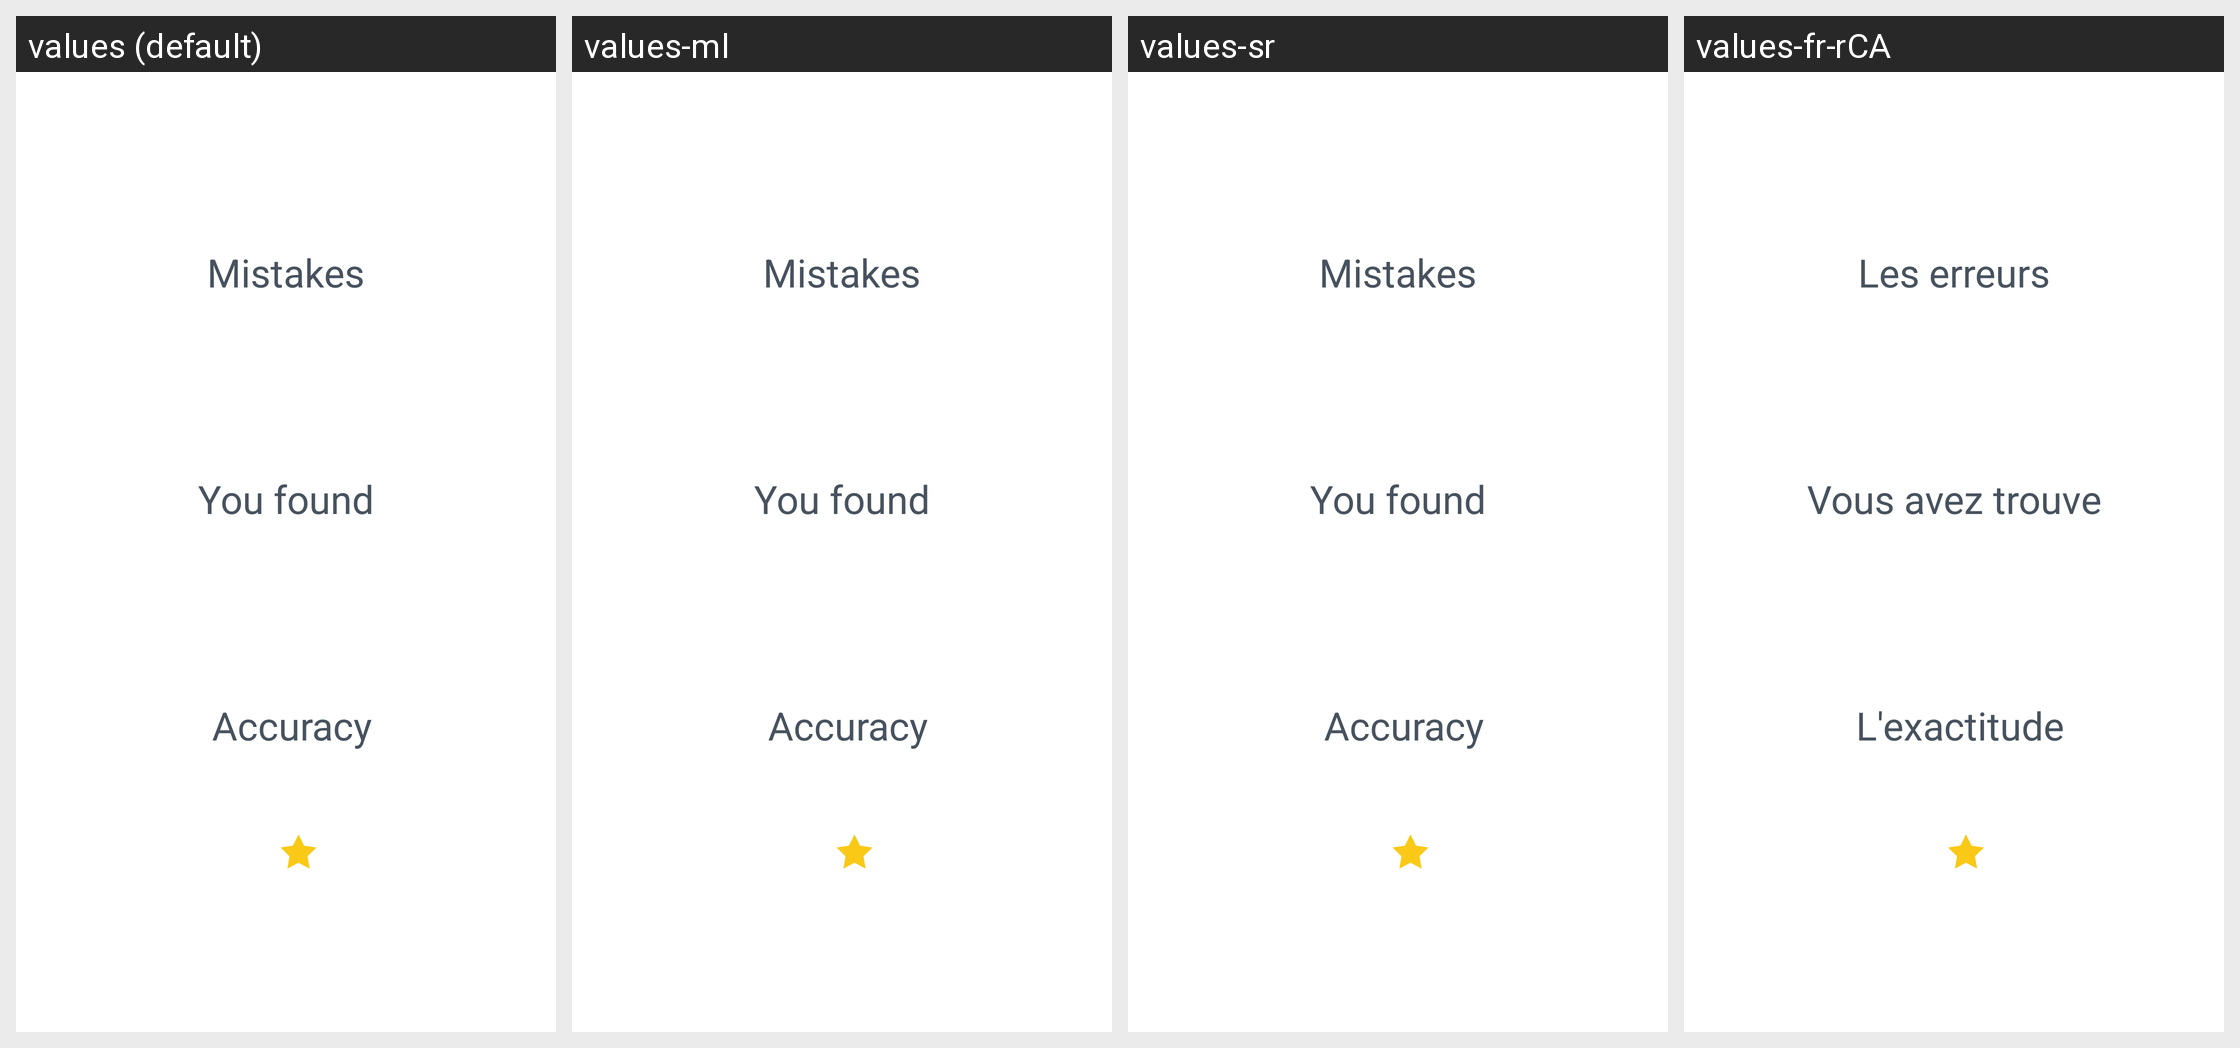

The same Android screen rendered under several of its app's locales, left to right. List the strings drawn on it with the default value and each locale's translation.
Android screen res/layout/line_of_sight_pass_course_result_fragment.xml rendered under 4 locales, left to right: values (default), values-ml, values-sr, values-fr-rCA. Device: Nexus 5 (rendered at 1080×1920; each locale shown at half size, 540×960, under a caption strip naming it); theme AppTheme.
Other locales in the repository, not shown: values-af, values-bs, values-ca, values-de, values-es, values-fr, values-gl, values-it, values-pt, values-ru, values-sv.
Strings drawn on this screen, with the default value and each locale's value (text and hints the layout hard-codes, and strings that could not be matched under every locale, appear in the picture but are not listed):

line_of_sight_result_mistakes
  values: Mistakes
  values-ml: Mistakes  [not translated; the default value is used]
  values-sr: Mistakes  [not translated; the default value is used]
  values-fr-rCA: Les erreurs  [from values-fr]

line_of_sight_result_found_mistakes
  values: You found
  values-ml: You found  [not translated; the default value is used]
  values-sr: You found  [not translated; the default value is used]
  values-fr-rCA: Vous avez trouve  [from values-fr]

line_of_sight_result_found_mistakes_accuracy
  values: Accuracy
  values-ml: Accuracy  [not translated; the default value is used]
  values-sr: Accuracy  [not translated; the default value is used]
  values-fr-rCA: L'exactitude  [from values-fr]
